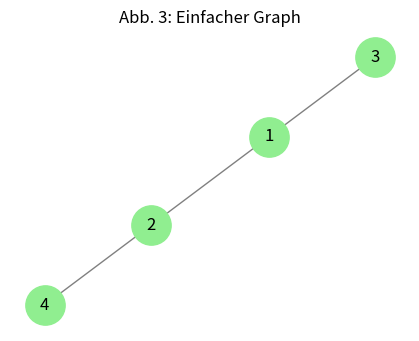

The script that saved this image:
# 🧮 Codezelle: Ungerichteter Graph
import networkx as nx
import matplotlib.pyplot as plt

# Ungerichteter Graph
G1 = nx.Graph()
G1.add_edges_from([(1, 2), (1, 3), (2, 4)])

plt.figure(figsize=(4, 3))
nx.draw(G1, with_labels=True, node_color='lightgreen', edge_color='gray', node_size=800)
plt.title("Abb. 3: Einfacher Graph")
plt.show()
